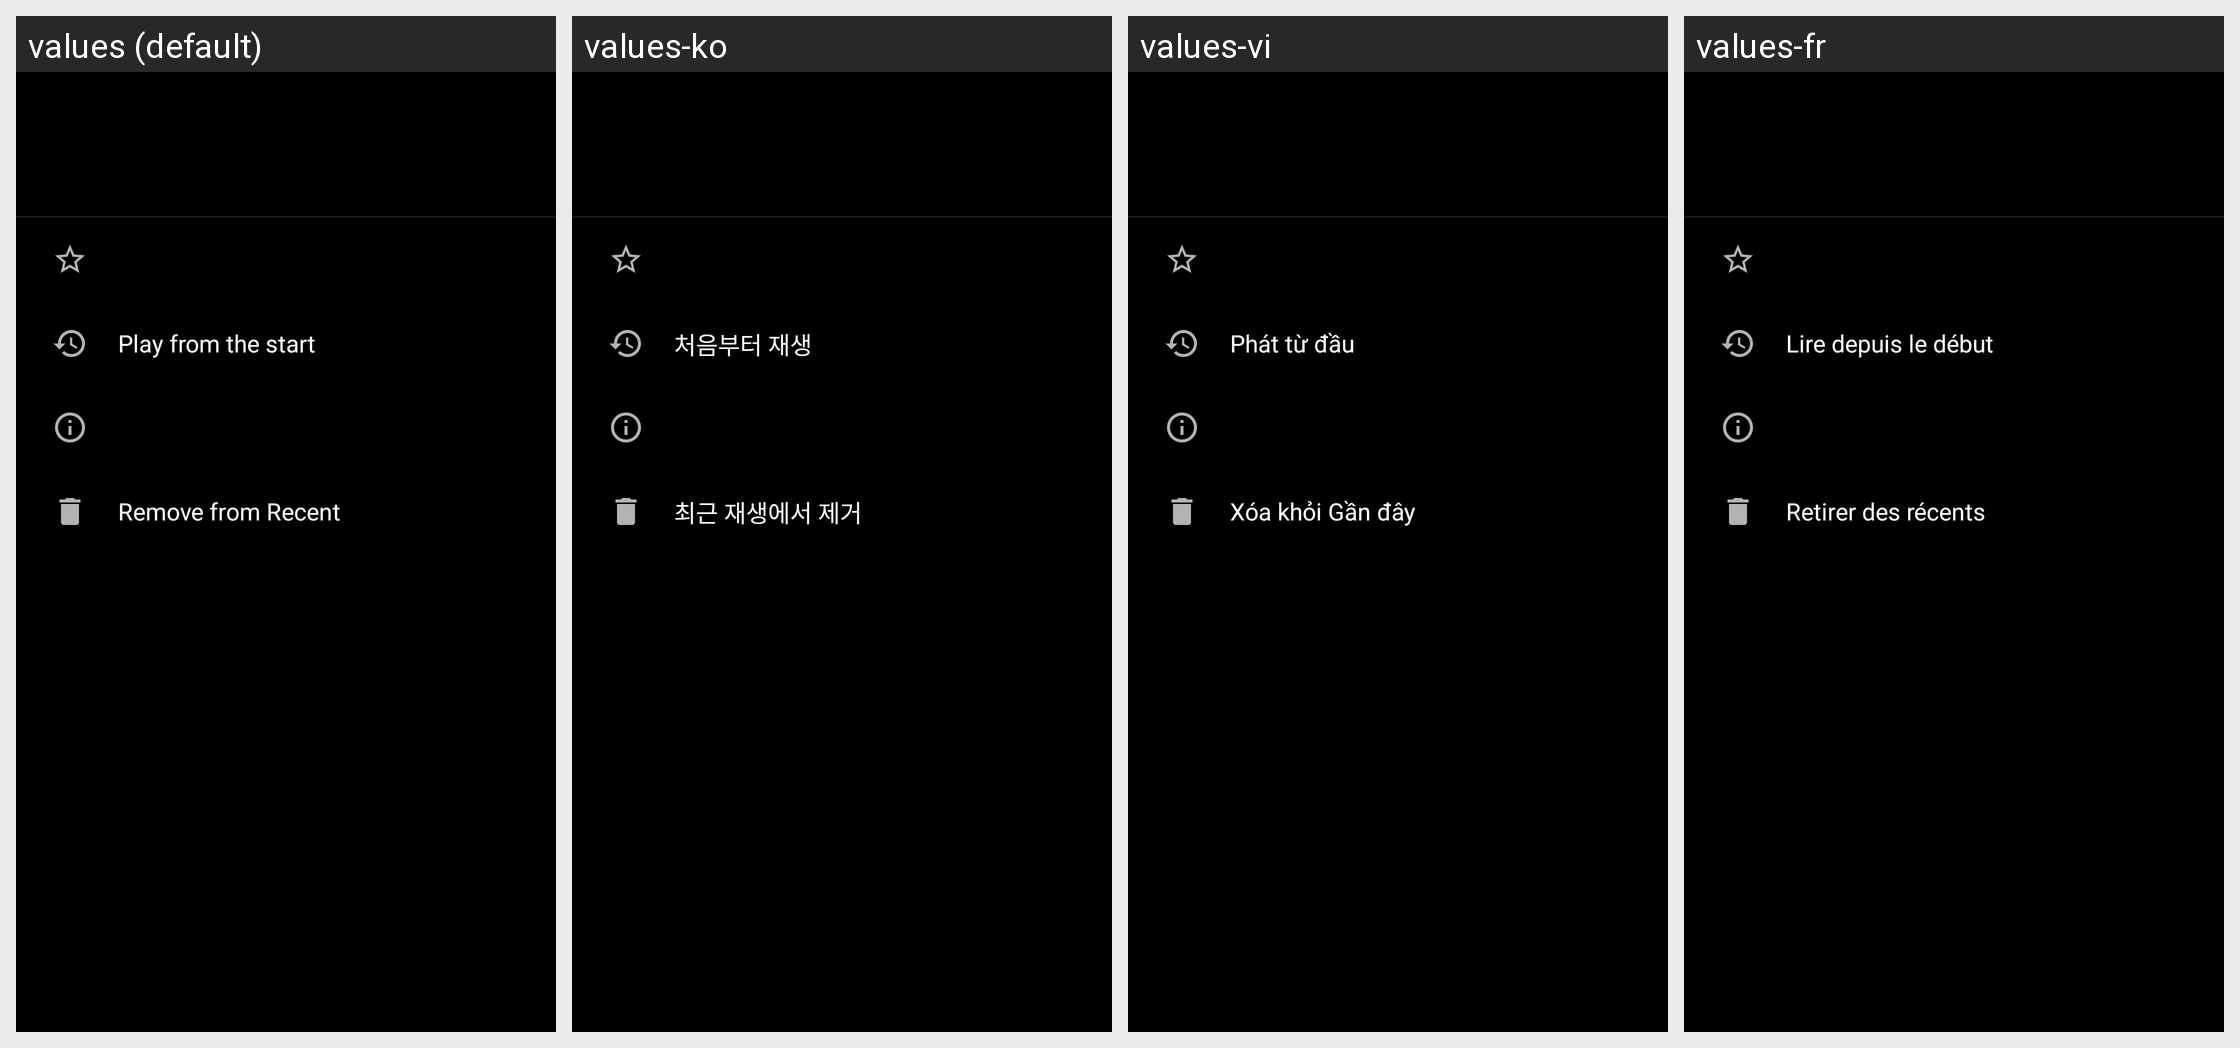

Here is an Android app screen in its default locale and in the app's own translations. Write out the translated-string differences for the strings that appear on this screen.
Android screen res/layout/recent_menu.xml rendered under 4 locales, left to right: values (default), values-ko, values-vi, values-fr. Device: Nexus 5 (rendered at 1080×1920; each locale shown at half size, 540×960, under a caption strip naming it); theme Theme.Player.
Other locales in the repository, not shown: values-ar, values-az, values-bn, values-cs, values-de, values-el, values-es, values-et, values-fa, values-hi, values-hr, values-hu, values-in, values-it, values-ja, values-km, values-lv, values-ml, values-ms, values-nb-rNO, values-pa, values-pl, values-pt, values-pt-rBR, values-ro, values-ru, values-sk, values-sr, values-ta, values-th, values-tr, values-uk, values-zh-rCN, values-zh-rTW.
Strings drawn on this screen, with the default value and each locale's value (text and hints the layout hard-codes, and strings that could not be matched under every locale, appear in the picture but are not listed):

film_play_start
  values: Play from the start
  values-ko: 처음부터 재생
  values-vi: Phát từ đầu
  values-fr: Lire depuis le début

recent_remove
  values: Remove from Recent
  values-ko: 최근 재생에서 제거
  values-vi: Xóa khỏi Gần đây
  values-fr: Retirer des récents
